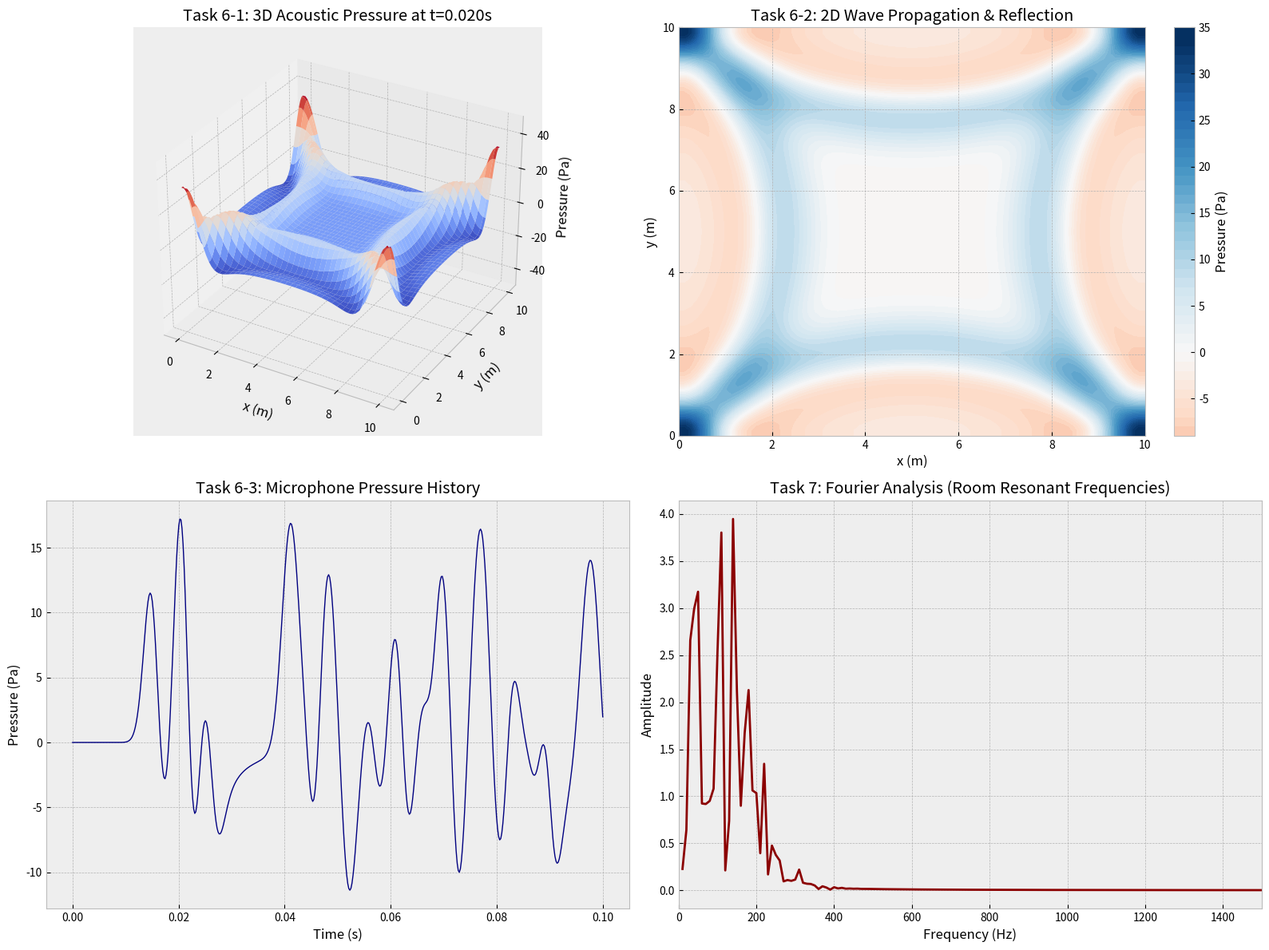

Generate this figure with matplotlib:
import numpy as np
import matplotlib.pyplot as plt
from mpl_toolkits.mplot3d import Axes3D
from scipy.fft import fft, fftfreq

# ==========================================
# 1. 物理与网格参数设置 (Parameters)
# ==========================================
Lx, Ly = 10.0, 10.0     
Nx, Ny = 80, 80         
dx = Lx / (Nx - 1)      
dy = Ly / (Ny - 1)      
c = 343.0               

# 修复数值爆炸：减小时间步长以严格满足 CFL 条件！
dt = 0.0002             # 时间步长改小到 0.0002s
T_total = 0.1           
Nt = int(T_total / dt)  

Cx2 = (c * dt / dx)**2
Cy2 = (c * dt / dy)**2

print(f"CFL Number Squared (must be <= 1): {Cx2 + Cy2:.3f}")

# (后面代码的不用变，直接运行)


# ==========================================
# 2. 初始化与初始条件 (Task 2 & 5)
# ==========================================
x = np.linspace(0, Lx, Nx)
y = np.linspace(0, Ly, Ny)
X, Y = np.meshgrid(x, y)

# 建立三个时间层：过去(n-1), 现在(n), 未来(n+1)
p_old = np.zeros((Ny, Nx))
p_curr = np.zeros((Ny, Nx))
p_new = np.zeros((Ny, Nx))

# 初始条件：在房间中心放置一个高斯声压脉冲
A = 100.0     # 脉冲初始声压振幅 (Pa)
sigma = 0.5   # 脉冲宽度
xc, yc = Lx/2, Ly/2
p_curr = A * np.exp(-((X - xc)**2 + (Y - yc)**2) / (2 * sigma**2))

# 记录角落某一点的声压历史，留给 Task 7 做 FFT 分析
# 我们选择左下角靠里一点的位置作为“虚拟麦克风”
mic_x_idx, mic_y_idx = 10, 10 
mic_history = np.zeros(Nt)
time_array = np.linspace(0, T_total, Nt)

# ==========================================
# 3. 核心求解循环 (Task 5)
# ==========================================
# 用于记录某一个中间时刻的数据以供画图
plot_step = int(0.02 / dt) # 大约 0.015 秒时的声波状态
p_plot_2d = None

for n in range(Nt):
    # 记录麦克风位置的声压
    mic_history[n] = p_curr[mic_y_idx, mic_x_idx]
    
    # --- 内部节点更新 ---
    if n == 0:
        # 第一步特殊处理：利用课件中初始速度为0的推导消除 p_old
        p_new[1:-1, 1:-1] = p_curr[1:-1, 1:-1] + 0.5 * (
            Cx2 * (p_curr[1:-1, 2:] - 2*p_curr[1:-1, 1:-1] + p_curr[1:-1, :-2]) +
            Cy2 * (p_curr[2:, 1:-1] - 2*p_curr[1:-1, 1:-1] + p_curr[:-2, 1:-1])
        )
    else:
        # 主循环：使用矩阵切片快速计算中心差分
        p_new[1:-1, 1:-1] = (2 * p_curr[1:-1, 1:-1] - p_old[1:-1, 1:-1] + 
            Cx2 * (p_curr[1:-1, 2:] - 2*p_curr[1:-1, 1:-1] + p_curr[1:-1, :-2]) +
            Cy2 * (p_curr[2:, 1:-1] - 2*p_curr[1:-1, 1:-1] + p_curr[:-2, 1:-1]))
            
    # --- 施加 Neumann 边界条件 (刚性墙壁反弹) ---
    # 墙壁上的压力等于内部紧邻网格的压力，使得梯度(导数)为 0
    p_new[0, :] = p_new[1, :]   # 下墙壁
    p_new[-1, :] = p_new[-2, :] # 上墙壁
    p_new[:, 0] = p_new[:, 1]   # 左墙壁
    p_new[:, -1] = p_new[:, -2] # 右墙壁
    
    # 提取中间时刻数据用于等高线绘图
    if n == plot_step:
        p_plot_2d = p_new.copy()
        
    # 时间推进
    p_old = p_curr.copy()
    p_curr = p_new.copy()

# ==========================================
# 4. 绘图与后处理 (Task 6 & Task 7)
# ==========================================
plt.style.use('bmh')
fig = plt.figure(figsize=(16, 12))

# --- Plot 1: 3D Surface Plot (0.015s 时的声波 3D 曲面) ---
ax1 = fig.add_subplot(2, 2, 1, projection='3d')
# 为了 3D 图好看，我们在 Z 轴上做一点限制
surf = ax1.plot_surface(X, Y, p_plot_2d, cmap='coolwarm', edgecolor='none')
ax1.set_title(f'Task 6-1: 3D Acoustic Pressure at t={plot_step*dt:.3f}s')
ax1.set_xlabel('x (m)')
ax1.set_ylabel('y (m)')
ax1.set_zlabel('Pressure (Pa)')
ax1.set_zlim(-A/2, A/2)

# --- Plot 2: 2D Contour (波纹撞击墙壁的热力图) ---
ax2 = fig.add_subplot(2, 2, 2)
# 使用等高线填充图展示波的传播和反弹
contour = ax2.contourf(X, Y, p_plot_2d, levels=50, cmap='RdBu', vmin=-A/3, vmax=A/3)
fig.colorbar(contour, ax=ax2, label='Pressure (Pa)')
ax2.set_title('Task 6-2: 2D Wave Propagation & Reflection')
ax2.set_xlabel('x (m)')
ax2.set_ylabel('y (m)')

# --- Plot 3: 1D Line Plot (麦克风记录的声压随时间变化) ---
ax3 = fig.add_subplot(2, 2, 3)
ax3.plot(time_array, mic_history, color='navy', linewidth=1)
ax3.set_title('Task 6-3: Microphone Pressure History')
ax3.set_xlabel('Time (s)')
ax3.set_ylabel('Pressure (Pa)')

# --- Plot 4: Task 7 整合傅里叶分析 (FFT 找房间共振频率) ---
# 利用上面的麦克风历史数据进行快速傅里叶变换
N_fft = len(mic_history)
yf = fft(mic_history)
xf = fftfreq(N_fft, dt)[:N_fft//2] # 获取正频率部分

ax4 = fig.add_subplot(2, 2, 4)
# 绘制频谱幅度图
ax4.plot(xf[1:], 2.0/N_fft * np.abs(yf[1:N_fft//2]), color='darkred')
ax4.set_title('Task 7: Fourier Analysis (Room Resonant Frequencies)')
ax4.set_xlabel('Frequency (Hz)')
ax4.set_ylabel('Amplitude')
ax4.set_xlim(0, 1500) # 我们主要关注 0-1500 Hz 的声学频率

plt.tight_layout()
plt.show()
